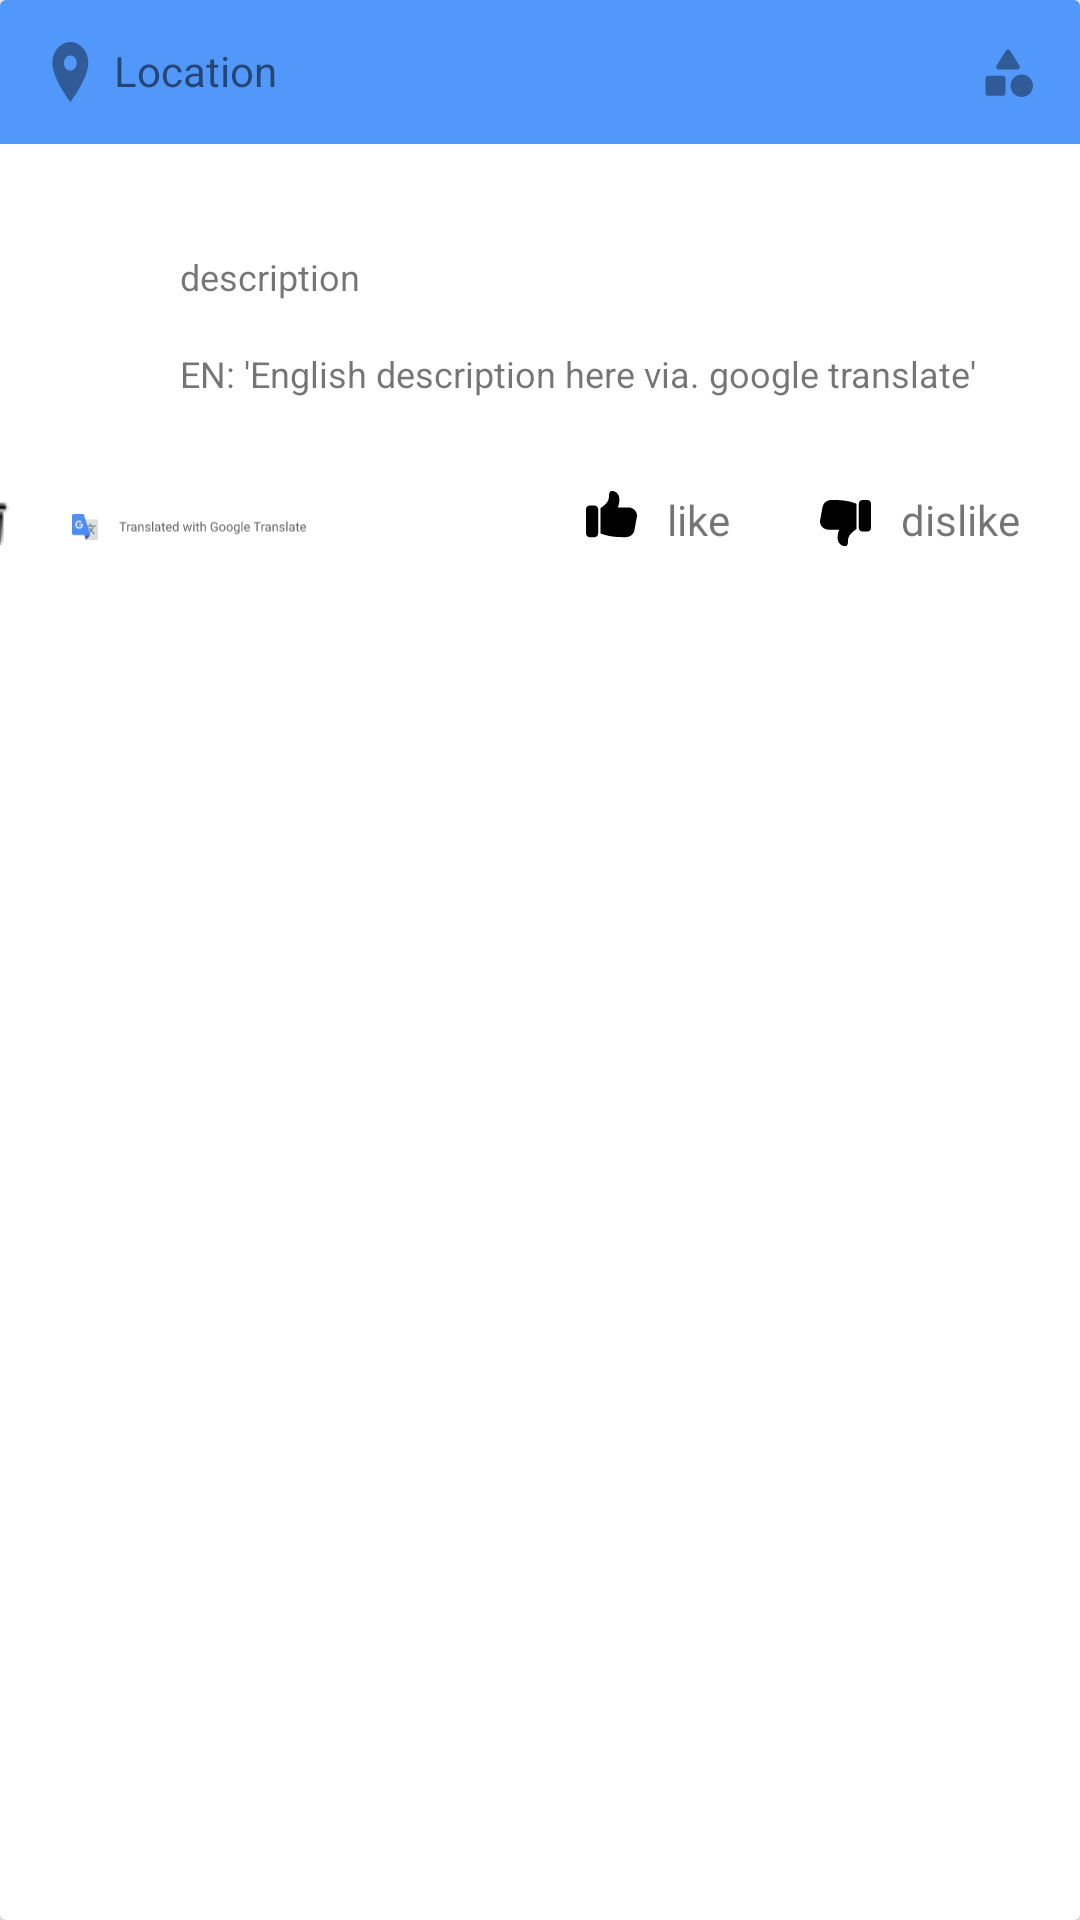

Here is an Android app screen rendered from its layout file. Give the layout XML and the strings, colors and styles it references.
<!-- AndroidManifest.xml: application theme AppTheme -->
<!-- res/layout/post_row.xml -->
<?xml version="1.0" encoding="utf-8"?>
<androidx.cardview.widget.CardView xmlns:android="http://schemas.android.com/apk/res/android"
    xmlns:app="http://schemas.android.com/apk/res-auto"
    xmlns:tools="http://schemas.android.com/tools"
    android:layout_width="match_parent"
    android:layout_height="wrap_content"
    android:layout_marginStart="8dp"
    android:layout_marginTop="8dp"
    android:layout_marginEnd="8dp">


    <LinearLayout
        android:layout_width="match_parent"
        android:layout_height="match_parent"
        android:orientation="vertical">

        <LinearLayout
            android:id="@+id/linearLayoutColor"
            android:layout_width="match_parent"
            android:layout_height="wrap_content"
            android:background="@color/colorBlue"
            android:orientation="horizontal"
            android:padding="10dp">


            <ImageView
                android:id="@+id/location_icon_postview"
                android:layout_width="20dp"
                android:layout_height="20dp"
                android:layout_margin="4dp"
                android:layout_weight="0"
                android:background="@color/trans"
                android:gravity="right"
                android:src="@drawable/ic_pin" />

            <TextView
                android:id="@+id/text_view_location"
                android:layout_width="wrap_content"
                android:layout_height="wrap_content"
                android:layout_marginTop="4dp"
                android:layout_marginRight="2dp"
                android:layout_weight="1"
                android:text="Location"
                android:textSize="14sp"/>

            <TextView
                android:id="@+id/text_view_category"
                android:layout_width="wrap_content"
                android:layout_height="wrap_content"
                android:layout_marginLeft="2dp"
                android:layout_marginTop="4dp"
                android:layout_weight="0"
                android:text=""
                android:textAlignment="textEnd"
                android:textSize="14sp"/>

            <ImageView
                android:id="@+id/category_icon_postview"
                android:layout_width="20dp"
                android:layout_height="20dp"
                android:layout_margin="4dp"
                android:layout_weight="0"
                android:background="@color/trans"
                android:gravity="right"
                android:src="@drawable/ic_category" />
        </LinearLayout>

        <LinearLayout
            android:layout_width="match_parent"
            android:layout_height="wrap_content"
            android:layout_marginTop="20dp">

            <ImageView
                android:layout_width="20dp"
                android:layout_height="wrap_content"
                android:src="@drawable/dk"
                android:layout_marginStart="20dp"
                android:layout_marginEnd="20dp">
            </ImageView>

            <TextView
                android:id="@+id/text_view_description"
                android:layout_width="match_parent"
                android:textSize="12dp"
                android:layout_height="wrap_content"
                android:layout_below="@id/text_view_location"
                android:layout_marginTop="16dp"
                android:layout_marginEnd="20dp"
                android:text="description"
                android:layout_weight="1">

            </TextView>


        </LinearLayout>

        <LinearLayout
            android:layout_width="match_parent"
            android:layout_height="wrap_content"
            android:layout_marginBottom="20dp">

            <ImageView
                android:layout_width="20dp"
                android:layout_height="wrap_content"
                android:src="@drawable/uk"
                android:layout_marginStart="20dp"
                android:layout_marginEnd="20dp">
            </ImageView>

            <TextView
                android:id="@+id/text_view_description_eng"
                android:layout_width="match_parent"
                android:layout_height="wrap_content"
                android:textSize="12dp"
                android:layout_below="@id/text_view_location"
                android:layout_marginTop="16dp"
                android:text="EN: 'English description here via. google translate' "
                android:layout_weight="1"
                android:layout_marginEnd="20dp">

            </TextView>
        </LinearLayout>


        <LinearLayout
            android:layout_width="352dp"
            android:layout_height="wrap_content"
            android:layout_below="@id/text_view_description"
            android:layout_gravity="end"
            android:layout_marginRight="20dp"
            android:layout_marginBottom="20dp">

            <ImageButton
                android:layout_width="wrap_content"
                android:layout_height="wrap_content"
                android:src="@drawable/delete"
                android:id="@+id/deletePostBtn"
                android:background="@null"
                android:layout_marginTop="13dp">
            </ImageButton>


            <ImageView
                android:id="@+id/googletranslate"
                android:layout_width="161dp"
                android:layout_height="20dp"
                android:src="@drawable/ic_googletranslate"
                android:layout_weight="2"
                android:layout_marginStart="20dp"
                android:layout_marginTop="13dp"/>


            <ImageButton
                android:id="@+id/btn_like"
                android:layout_width="wrap_content"
                android:layout_height="wrap_content"
                android:layout_marginLeft="90dp"
                android:layout_marginTop="11dp"
                android:layout_marginRight="10dp"
                android:background="@drawable/ic_like">

            </ImageButton>

            <TextView
                android:id="@+id/text_view_like"
                android:layout_width="wrap_content"
                android:layout_height="wrap_content"
                android:layout_centerInParent="true"
                android:layout_marginTop="11dp"
                android:layout_marginRight="10dp"
                android:text="like">

            </TextView>

            <ImageButton
                android:id="@+id/btn_dislike"
                android:layout_width="wrap_content"
                android:layout_height="wrap_content"
                android:layout_marginLeft="20dp"
                android:layout_marginTop="14dp"
                android:layout_marginRight="10dp"
                android:background="@drawable/ic_dislike">

            </ImageButton>

            <TextView
                android:id="@+id/text_view_dislike"
                android:layout_width="wrap_content"
                android:layout_height="wrap_content"
                android:layout_marginTop="11dp"
                android:text="dislike">

            </TextView>


        </LinearLayout>

    </LinearLayout>



</androidx.cardview.widget.CardView>
<!-- resources referenced by this layout -->
<resources>
  <color name="colorBlue">#5298FA</color>
  <color name="trans">#00FFFFFF</color>
  <!-- drawable ic_dislike (drawable) -->
  <vector xmlns:android="http://schemas.android.com/apk/res/android"
      android:width="17dp"
      android:height="16dp"
      android:viewportWidth="17"
      android:viewportHeight="16">
    <path
        android:pathData="M15.8195,0H14.1329C13.482,0 12.9524,0.5507 12.9524,1.2278V9.296C12.9524,9.9731 13.482,10.5238 14.1329,10.5238H15.8195C16.4704,10.5238 17,9.9731 17,9.296V1.2278C17,0.5507 16.4704,0 15.8195,0Z"
        android:fillColor="#000000"/>
    <path
        android:pathData="M3.7672,0C2.3321,0 1.1104,0.957 0.8676,2.2696L0.0433,6.7129C-0.2658,8.3877 1.1178,9.9122 2.9429,9.9122H6.4165C6.4165,9.9122 5.8646,10.9376 5.8646,12.6466C5.8646,14.6974 7.5204,15.381 8.2564,15.381C8.9923,15.381 9.3603,15.0392 9.3603,13.3302C9.3603,11.7059 11.0537,10.3989 12.1429,9.7255V1.2571C10.9646,0.7506 8.606,0 4.9447,0H3.7672Z"
        android:fillColor="#000000"/>
  </vector>
  <!-- drawable ic_like (drawable) -->
  <vector xmlns:android="http://schemas.android.com/apk/res/android"
      android:width="17dp"
      android:height="16dp"
      android:viewportWidth="17"
      android:viewportHeight="16">
    <path
        android:pathData="M1.1805,15.381L2.867,15.381C3.518,15.381 4.0476,14.8302 4.0476,14.1532L4.0476,6.0849C4.0476,5.4079 3.518,4.8572 2.867,4.8572L1.1805,4.8572C0.5296,4.8572 -0,5.4079 -0,6.0849L-0,14.1532C-0,14.8302 0.5296,15.381 1.1805,15.381Z"
        android:fillColor="#000000"/>
    <path
        android:pathData="M13.2328,15.381C14.6679,15.381 15.8896,14.4239 16.1324,13.1114L16.9567,8.668C17.2658,6.9932 15.8822,5.4688 14.0571,5.4688L10.5835,5.4688C10.5835,5.4688 11.1354,4.4434 11.1354,2.7344C11.1354,0.6836 9.4796,0 8.7436,0C8.0077,0 7.6397,0.3418 7.6397,2.0508C7.6397,3.6751 5.9463,4.9821 4.8571,5.6554L4.8571,14.1238C6.0354,14.6304 8.394,15.381 12.0553,15.381L13.2328,15.381Z"
        android:fillColor="#000000"/>
  </vector>
  <!-- drawable ic_pin (drawable) -->
  <vector xmlns:android="http://schemas.android.com/apk/res/android"
      android:width="10dp"
      android:height="15dp"
      android:viewportWidth="10"
      android:viewportHeight="15">
    <path
        android:pathData="M4.5757,0C2.0927,0 0.0845,2.3475 0.0845,5.25C0.0845,9.1875 4.5757,15 4.5757,15C4.5757,15 9.067,9.1875 9.067,5.25C9.067,2.3475 7.0588,0 4.5757,0ZM4.5757,7.125C3.6903,7.125 2.9717,6.285 2.9717,5.25C2.9717,4.215 3.6903,3.375 4.5757,3.375C5.4612,3.375 6.1798,4.215 6.1798,5.25C6.1798,6.285 5.4612,7.125 4.5757,7.125Z"
        android:fillColor="#000000"
        android:fillAlpha="0.4"/>
  </vector>
  <style name="AppTheme" parent="Theme.AppCompat.Light.DarkActionBar">
          
          <item name="colorPrimary">@color/colorPrimary</item>
          <item name="colorPrimaryDark">@color/colorPrimaryDark</item>
          <item name="colorAccent">@color/colorAccent</item>
      </style>
  <color name="colorPrimary">#030C5B</color>
  <color name="colorPrimaryDark">#02083C</color>
  <color name="colorAccent">#FFFFFF</color>
</resources>
